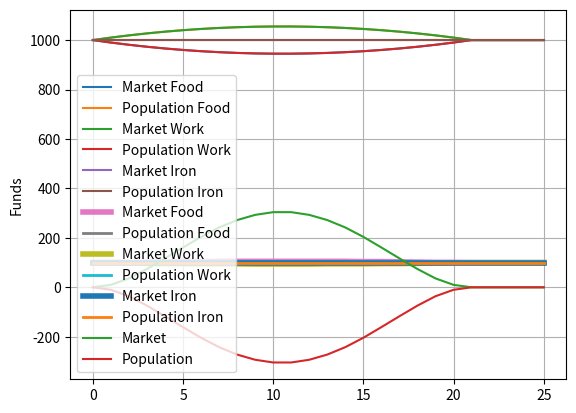

Write the Python code that produced this figure.
from __future__ import annotations

from typing import List, Union, Tuple

import matplotlib.pyplot as plt


class Transaction(object):
    def __init__(self, name, price, owner, callback):
        self.Name = name
        self.Price = price
        self.Owner = owner
        self.Callback = callback

    @classmethod
    def empty(cls):
        return Transaction("", 0, None, None)

    def __str__(self):
        return f"{self.Owner}//{self.Name}:{self.Price}"

    def __repr__(self):
        return str(self)


class Market(object):
    def __init__(self, name: str, sell_offers: List[Transaction], buy_offers: List[Transaction], storage: dict = None):
        self.Name = name
        self.Sell_Offers = sell_offers
        self.Buy_Offers = buy_offers
        self.Storage = storage if storage else {}
        self.Funds = 0

    def __repr__(self):
        return self.Name

    def price(self, good: str, buyprice=False):
        store = self.Storage.get(good, None)[:]
        store[0] -= 1 if buyprice else 0
        if store is not None:
            if store[0] == 0:
                return store[1] * 150
            else:
                return int(100 * store[1] / store[0])
        else:
            relevant = max([x for x in self.Sell_Offers + self.Buy_Offers if x.Name == good], key=lambda x: x.Price)
            return relevant.Price

    def handle_transaction(self, transaction=None, price=None, buying=None):
        if transaction:
            if buying:
                # print(f"{self.Name} is buying {transaction.Name} "
                #      f"from {transaction.Owner} "
                #      f"for {price}")
                self.Funds -= price
                newstore = self.Storage.get(transaction.Name, [0, 0])[:]
                newstore[0] += 1
                self.Storage[transaction.Name] = newstore
                # print(f"bringing storage to {self.Storage[transaction.Name][0]}/{self.Storage[transaction.Name][1]} "
                #      f"and funds to {self.Funds}.")
            else:
                # print(f"{self.Name} is selling {transaction.Name} "
                #      f"to {transaction.Owner} "
                #      f"for {price}")
                newstore = self.Storage.get(transaction.Name, [0, 0])[:]
                newstore[0] -= 1
                if newstore[0] < 0:
                    return False
                self.Funds += price
                self.Storage[transaction.Name] = newstore
                # print(f"bringing storage to {self.Storage[transaction.Name][0]}/{self.Storage[transaction.Name][1]} "
                #      f"and funds to {self.Funds}.")
            return True
        return False

    @staticmethod
    def cull(l):
        del [l[:-10]]

    def provision(self):

        self.cull(self.Sell_Offers)
        self.cull(self.Buy_Offers)

        for k in self.Storage.keys():
            # print(f"{k}: {self.Storage[k][0]}/{self.Storage[k][1]} = {p}")
            if self.Storage[k][0] + 0 < self.Storage[k][1]:
                #   print(f"{self.Name} trying to buy {k} at {p}")
                if self.buy(Transaction(k, self.price(g,True), self, lambda x, y: self.handle_transaction(x, y, True))):
                    print("success")
            elif self.Storage[k][0] - 0 > self.Storage[k][1]:
                #   print(f"{self.Name} trying to sell {k} at {p}")
                if self.sell(Transaction(k, self.price(g,False), self, lambda x, y: self.handle_transaction(x, y, False))):
                    print("success")
        self.profiteer()

    def profiteer(self):
        self.cull(self.Sell_Offers)
        self.cull(self.Buy_Offers)

        for k in self.Storage.keys():
            p = self.price(k)
            mintrans = min([x for x in self.Sell_Offers
                            if x.Owner != self
                            and x.Name == k],
                           key=lambda x: x.Price, default=Transaction.empty())
            maxtrans = max([x for x in self.Buy_Offers if x.Owner != self and x.Name == k],
                           key=lambda x: x.Price, default=Transaction.empty())
            if maxtrans.Price > p:
                print(f"{self.Name} trying to profiteer by selling at {p} "
                      f"since market price is {maxtrans.Price} at size {self.Buy_Offers}|{self.Sell_Offers}")
                self.sell(Transaction(k, p, self, lambda x, y: self.handle_transaction(x, y, False)))
            elif mintrans.Name and (mintrans.Price < p):
                print(f"{self.Name} trying to profiteer by buying at {p} "
                      f"since market price is {mintrans.Price} at size {self.Buy_Offers}|{self.Sell_Offers}")
                self.buy(Transaction(k, p, self, lambda x, y: self.handle_transaction(x, y, True)))
        # print()

    def marketstate(self):
        print(f"{self.Name} funds: {self.Funds}")
        print(self.Storage)
        for k in set([x.Name for x in self.Buy_Offers + self.Sell_Offers] + list(self.Storage.keys())):
            print(f"{k} : \n"
                  f"Buying {len([x for x in self.Buy_Offers if x and x.Name == k])}:"
                  f"{sorted([x for x in self.Buy_Offers if x and x.Name == k], key=lambda x: x.Price)}\n"
                  f"Selling {len([x for x in self.Sell_Offers if x and x.Name == k])}:"
                  f"{sorted([x for x in self.Sell_Offers if x and x.Name == k], key=lambda x: x.Price)}")

    def buy(self, offer: Union[Transaction, Tuple[str, Market]], instant=False):
        if not isinstance(offer, Transaction):
            return self.buy(
                Transaction(offer[0], self.price(offer[0],True), offer[1],
                            lambda x, y: offer[1].handle_transaction(x, y, True)), True)
        fill_order = min([x for x in self.Sell_Offers
                          if x.Name == offer.Name
                          and x.Price <= offer.Price
                          and x.Owner != offer.Owner],
                         key=lambda x: x.Price, default=Transaction.empty())
        if fill_order.Owner and (fill_order.Owner is not None):
            self.Sell_Offers.remove(fill_order)
            if fill_order.Callback(offer, fill_order.Price):
                offer.Callback(fill_order, fill_order.Price)
            self.provision()
            return offer.Price
        else:
            if not instant:
                self.Buy_Offers.append(offer)
            elif self.price(offer.Name,True) == offer.Price:
                return offer.Price if \
                    self.handle_transaction(offer, offer.Price, False) and \
                    offer.Callback(Transaction(offer.Name, offer.Price, self, None), offer.Price) else 0

            return 0

    def sell(self, offer: Union[Transaction, Tuple[str, Market]], instant=False):
        if not isinstance(offer, Transaction):
            return self.sell(
                Transaction(offer[0], self.price(offer[0]), offer[1],
                            lambda x, y: offer[1].handle_transaction(x, y, False)), True)
        fill_order = max([x for x in self.Buy_Offers
                          if x.Name == offer.Name
                          and x.Price >= offer.Price
                          and x.Owner != offer.Owner],
                         key=lambda x: x.Price, default=Transaction.empty())
        if fill_order.Owner and (fill_order.Owner is not None):
            self.Buy_Offers.remove(fill_order)
            if fill_order.Callback(offer, fill_order.Price):
                offer.Callback(fill_order, fill_order.Price)
                self.provision()
                return offer.Price
        else:
            if not instant:
                self.Sell_Offers.append(offer)
            elif self.price(offer.Name) == offer.Price:
                return offer.Price if \
                    self.handle_transaction(offer, offer.Price, True) and \
                    offer.Callback(Transaction(offer.Name, offer.Price, self, None), offer.Price) else 0

            return 0


sut = Market("Market", [], [], {"Food": [1000, 1000],
                                "Work": [1000, 1000],
                                "Iron": [1000, 1000]
                                })
pop = Market("Population", [], [], {"Food": [1000, 1000],
                                    "Work": [1000, 1000],
                                    "Iron": [1000, 1000]
                                    })

funds = {x: [0] for x in [sut, pop]}
amt = {}
price_dev = {}
for x in funds.keys():
    amt[x] = {}
    price_dev[x] = {}
    for g in x.Storage.keys():
        amt[x][g] = [x.Storage[g][0]]
        price_dev[x][g] = [x.price(g)]

i = 0
popsize = 10
farmsize = 0

while i < 25:
    i += 1
    print("day", i)
    bought = 0
    sold = 0
    fed = 0
    b= []
    for x in range(int(popsize)):
        b.append(sut.buy(("Food", pop)))
        if b[-1]:
            fed += 1
            bought += b[-1]
            sold += sut.sell(("Work", pop))
    net = sold - bought
    print(f"bought {fed} Food {b} for {bought} and sold Work for {sold} net {net}")

    worked = 0
    bought = 0
    sold = 0
    b = []
    for x in range(farmsize):
        if sut.price("Work") < sut.price("Food"):
            b.append(sut.buy(("Work", pop)))
            if b[-1]:
                sold += sut.sell(("Food", pop))
                bought += b[-1]
            worked += 1
    net += sold - bought
    print(f"bought {worked} Work for {bought} and sold the Food for {sold} net {sold-bought}")
    if worked == farmsize:
        farmsize += 1
    elif worked == 0:
        farmsize = max(1, farmsize - 1)
    print("Farmsize is", farmsize, "popsize is", popsize, "money change is", net )

    for x in funds.keys():
        funds[x].append(x.Funds)
        for g in sut.Storage.keys():
            amt[x][g].append(x.Storage[g][0])
            price_dev[x][g].append(x.price(g))

    print(">>>>>", sut.Funds)
sut.marketstate()

for g in sut.Storage.keys():
    for x in funds.keys():
        plt.plot(amt[x][g], label=x.Name + " " + g)
plt.ylabel("Amount")
plt.grid()
plt.legend()
plt.show()
for g in sut.Storage.keys():
    for x in funds.keys():
        plt.plot(price_dev[x][g], label=x.Name + " " + g, linewidth=4 if x == sut else 2)
plt.ylabel("Price")
plt.grid()
plt.legend()
plt.show()
for x in funds.keys():
    plt.plot(funds[x], label=x.Name)
plt.ylabel("Funds")
plt.legend()
plt.grid()
plt.show()
